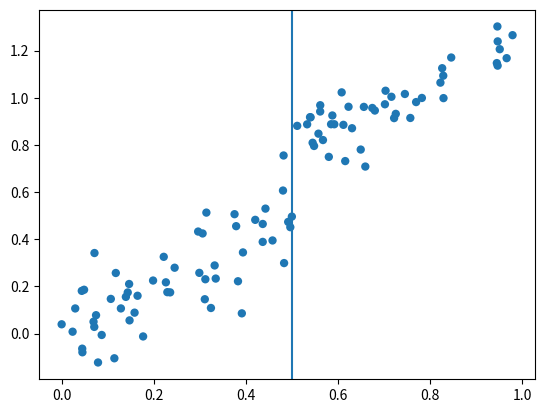

Here is the Python script that generated this plot:
#!/usr/bin/env python
"""
Create Figure 4-6-1 in MHE
Tested on Python 3.4
numpy: math and stat functions, array
matplotlib: plot figures
"""

import numpy as np
import matplotlib.pyplot as plt

# Set seed
np.random.seed(10633)

# Set number of simulations
nobs = 100

# Generate series
x         = np.random.uniform(0, 1, nobs)
y_linear  = x + (x > 0.5) * 0.25 + np.random.normal(0, 0.1, nobs)
y_nonlin  = 0.5 * np.sin(6 * (x - 0.5)) + 0.5 + (x > 0.5) + np.random.normal(0, 0.1, nobs)
y_mistake = 1 / (1 + np.exp(-25 * (x - 0.5))) + np.random.normal(0, 0.1, nobs)

# Plot figures
plt.figure()
plt.scatter(x, y_linear, edgecolors = 'none')
plt.axvline(0.5)
plt.savefig('Figure 6-1-1-Python.pdf')

# End of script
